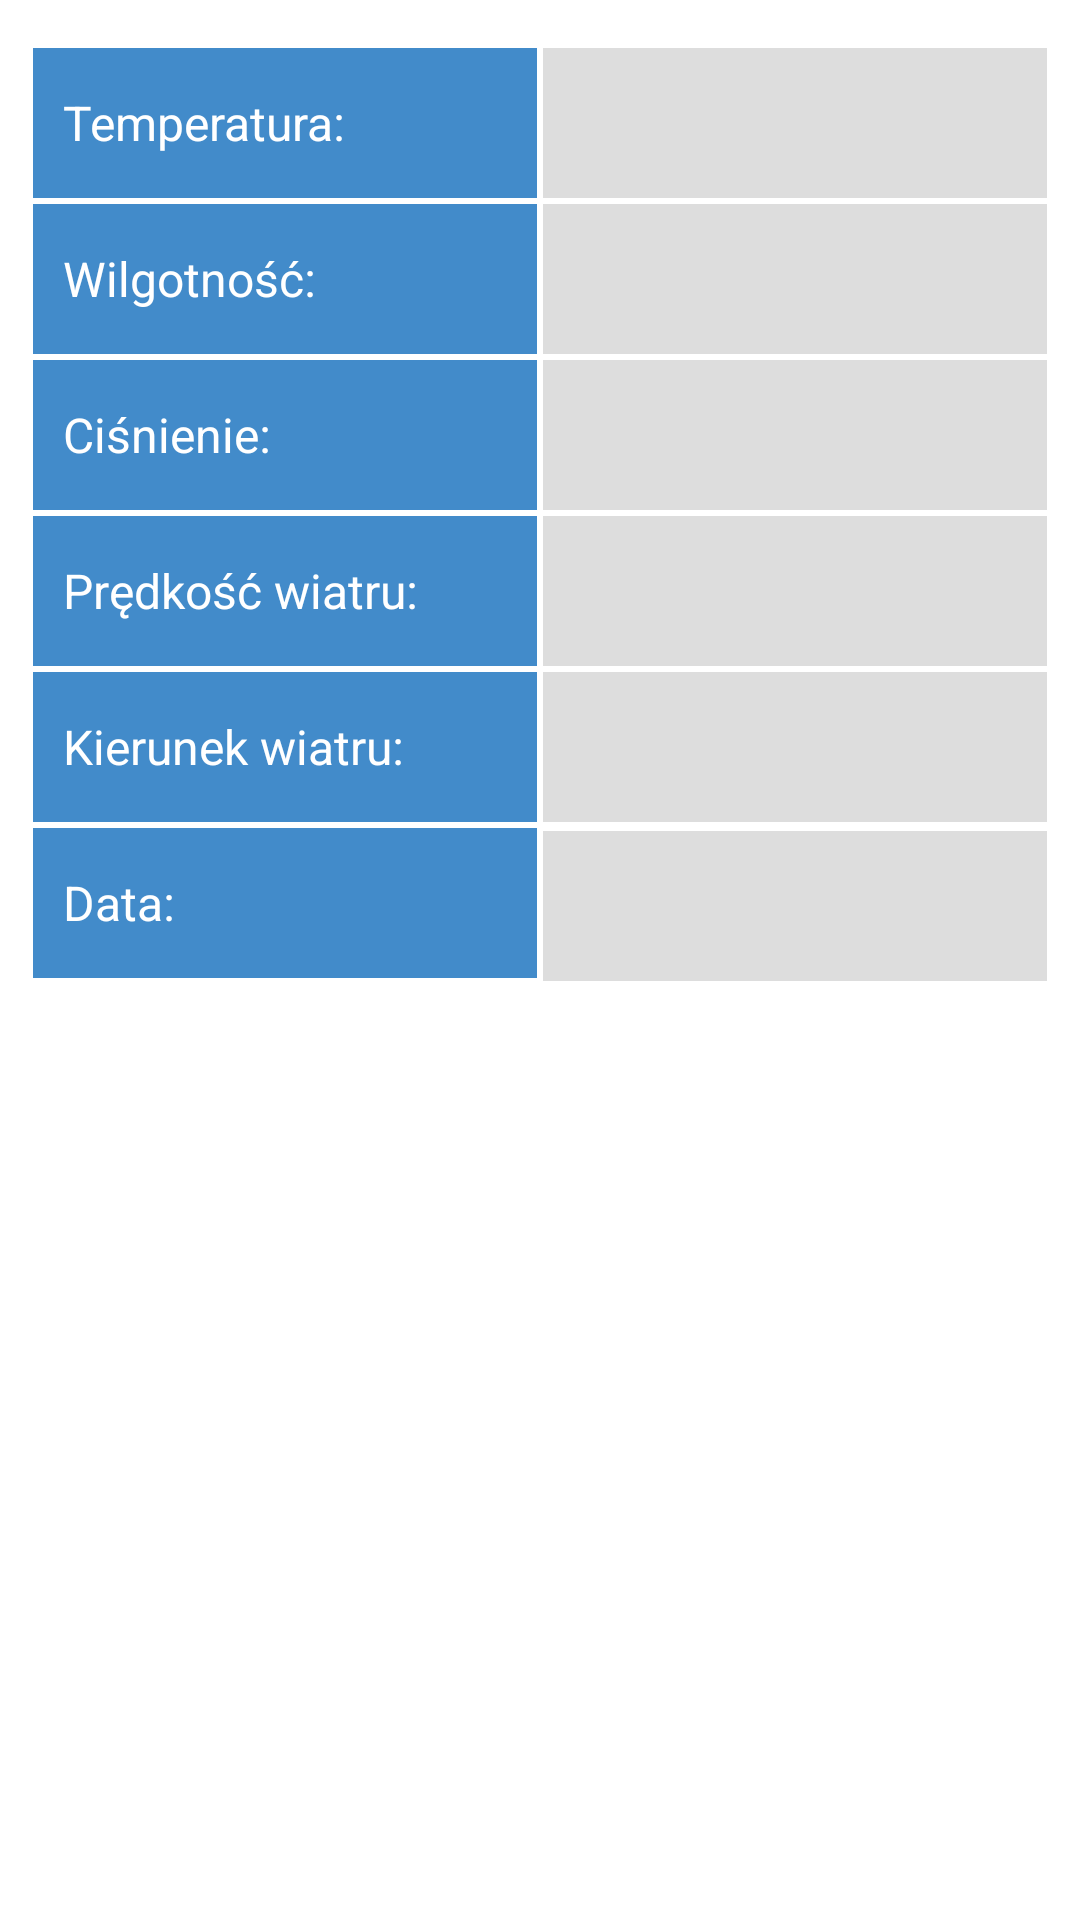

Android layout source for this screen:
<!-- AndroidManifest.xml: application theme AppTheme -->
<!-- res/layout/fragment_aktualny_pomiar.xml -->
<RelativeLayout
    xmlns:android="http://schemas.android.com/apk/res/android"
    xmlns:tools="http://schemas.android.com/tools"
    android:layout_width="fill_parent"
    android:layout_height="fill_parent"
    tools:context="pl.torun.zsmeie.meteozsmeie.AktualnyPomiarFragment">

    <ProgressBar
        android:id="@+id/progressBar"
        android:visibility="gone"
        android:layout_alignParentTop="true"
        style="@android:style/Widget.Holo.ProgressBar.Horizontal"
        android:indeterminate="true"
        android:layout_width="fill_parent"
        android:layout_height="wrap_content" />

    <ScrollView
        android:layout_marginTop="15dp"
        android:layout_width="fill_parent"
        android:layout_height="wrap_content">

        <LinearLayout
            android:paddingLeft="10dp"
            android:paddingRight="10dp"
            android:orientation="vertical"
            android:layout_width="fill_parent"
            android:layout_height="wrap_content">

            <TextView
                android:visibility="gone"
                android:textColor="#ffff342c"
                android:gravity="center"
                android:padding="5dp"
                android:id="@+id/error_tv"
                android:text="Błąd pobierania danych."
                android:layout_width="fill_parent"
                android:layout_height="wrap_content" />

            <LinearLayout
                android:layout_width="match_parent"
                android:layout_height="wrap_content">
                <TextView
                    android:text="Temperatura:"
                    style="@style/aktualnePomiaryLewy"/>
                <TextView
                    android:id="@+id/temperatura"
                    style="@style/aktualnePomiaryPrawy"/>
            </LinearLayout>

            <LinearLayout
                android:layout_width="match_parent"
                android:layout_height="wrap_content">
                <TextView
                    android:text="Wilgotność:"
                    style="@style/aktualnePomiaryLewy"/>
                <TextView
                    android:id="@+id/wilgotnosc"
                    style="@style/aktualnePomiaryPrawy"/>
            </LinearLayout>

            <LinearLayout
                android:layout_width="match_parent"
                android:layout_height="wrap_content">
                <TextView
                    android:text="Ciśnienie:"
                    style="@style/aktualnePomiaryLewy"/>
                <TextView
                    android:id="@+id/cisnienie"
                    style="@style/aktualnePomiaryPrawy"/>
            </LinearLayout>

            <LinearLayout
                android:layout_width="match_parent"
                android:layout_height="wrap_content">
                <TextView
                    android:text="Prędkość wiatru:"
                    style="@style/aktualnePomiaryLewy"/>
                <TextView
                    android:id="@+id/predkoscWiatru"
                    style="@style/aktualnePomiaryPrawy"/>
            </LinearLayout>

            <LinearLayout
                android:layout_width="match_parent"
                android:layout_height="wrap_content">
                <TextView
                    android:text="Kierunek wiatru:"
                    style="@style/aktualnePomiaryLewy"/>
                <TextView
                    android:id="@+id/kierunekWiatru"
                    style="@style/aktualnePomiaryPrawy"/>
            </LinearLayout>

            <LinearLayout
                android:layout_width="match_parent"
                android:layout_height="wrap_content">
                <TextView
                    android:text="Data:"
                    style="@style/aktualnePomiaryLewy"/>
                <TextView
                    android:textSize="13sp"
                    android:id="@+id/data"
                    style="@style/aktualnePomiaryPrawy"/>
            </LinearLayout>
        </LinearLayout>
    </ScrollView>
</RelativeLayout>
<!-- resources referenced by this layout -->
<resources>
  <style name="aktualnePomiaryLewy">
          <item name="android:gravity">center_vertical</item>
          <item name="android:paddingLeft">10dp</item>
          <item name="android:textSize">16sp</item>
          <item name="android:layout_margin">1dp</item>
          <item name="android:background">#428bca</item>
          <item name="android:textColor">#ffffff</item>
          <item name="android:layout_width">fill_parent</item>
          <item name="android:layout_height">50dp</item>
          <item name="android:layout_weight">.5</item>
      </style>
  <style name="aktualnePomiaryPrawy" parent="aktualnePomiaryLewy">
          <item name="android:background">#ddd</item>
          <item name="android:textColor">#000</item>
          
          <item name="android:textStyle">bold</item>
      </style>
  <style name="AppTheme" parent="Theme.AppCompat.Light.NoActionBar">
          
          <item name="colorPrimary">@color/myPrimaryColor</item>
          <item name="colorPrimaryDark">@color/myPrimaryDarkColor</item>
          <item name="colorAccent">@color/myAccentColor</item>
          <item name="android:textColorPrimary">@color/myTextPrimaryColor</item>
          <item name="drawerArrowStyle">@style/DrawerArrowStyle</item>
  
          <item name="android:windowBackground">@color/myWindowBackground</item>
      </style>
  <color name="myPrimaryColor">#428bca</color>
  <color name="myPrimaryDarkColor">#428bca</color>
  <color name="myAccentColor">#3F51B5</color>
  <color name="myTextPrimaryColor">#FFFFFF</color>
  <style name="DrawerArrowStyle" parent="Widget.AppCompat.DrawerArrowToggle">
          <item name="spinBars">true</item>
          <item name="color">@android:color/white</item>
      </style>
  <color name="myWindowBackground">#ffffff</color>
</resources>
